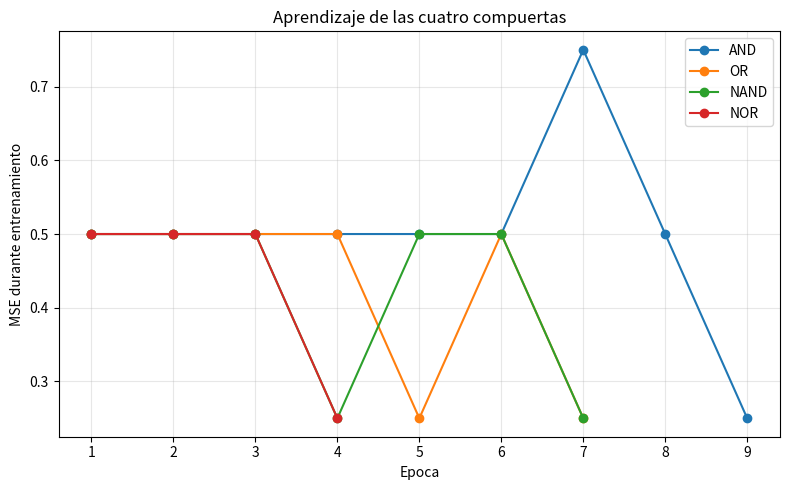

This figure's Python source:
# Perceptron: cuatro compuertas logicas (AND, OR, NAND, NOR)
import numpy as np
import matplotlib.pyplot as plt

PATRONES = np.array([[0,0],[0,1],[1,0],[1,1]], dtype=float)
SALIDAS = {
    'AND':  [0,0,0,1],
    'OR':   [0,1,1,1],
    'NAND': [1,1,1,0],
    'NOR':  [1,0,0,0],
}
TASA = 0.1
MAX_EPOCAS = 100

def entrenar(nombre):
    d = np.array(SALIDAS[nombre], dtype=int)
    rng = np.random.RandomState(1)
    # W0 = sesgo, W1 y W2 = pesos de entradas
    w = rng.uniform(-0.5, 0.5, size=3)
    x = np.column_stack((np.ones(4), PATRONES))
    historia = []
    for epoca in range(1, MAX_EPOCAS + 1):
        errores = 0
        for xi, objetivo in zip(x, d):
            y = int(np.dot(w, xi) >= 0)
            e = objetivo - y
            w += TASA * e * xi
            errores += e * e
        pred = (x @ w >= 0).astype(int)
        aciertos = int(np.sum(pred == d))
        historia.append(errores / 4)
        print(f'{nombre}: epoca {epoca}, MSE={historia[-1]:.3f}, aciertos={aciertos}/4')
        if aciertos == 4:
            break
    print('Pesos finales [W0,W1,W2]:', w)
    print('X1 X2 | Deseada | Obtenida')
    for patron, esperado, obtenido in zip(PATRONES, d, pred):
        print(int(patron[0]), int(patron[1]), '|', esperado, '|', obtenido)
    return historia

if __name__ == '__main__':
    fig, ax = plt.subplots(figsize=(8, 5))
    for nombre in SALIDAS:
        historia = entrenar(nombre)
        ax.plot(range(1, len(historia)+1), historia, marker='o', label=nombre)
    ax.set(xlabel='Epoca', ylabel='MSE durante entrenamiento',
           title='Aprendizaje de las cuatro compuertas')
    ax.legend(); ax.grid(alpha=0.3); fig.tight_layout()
    fig.savefig('compuertas_entrenamiento.png', dpi=180)
    plt.show()
